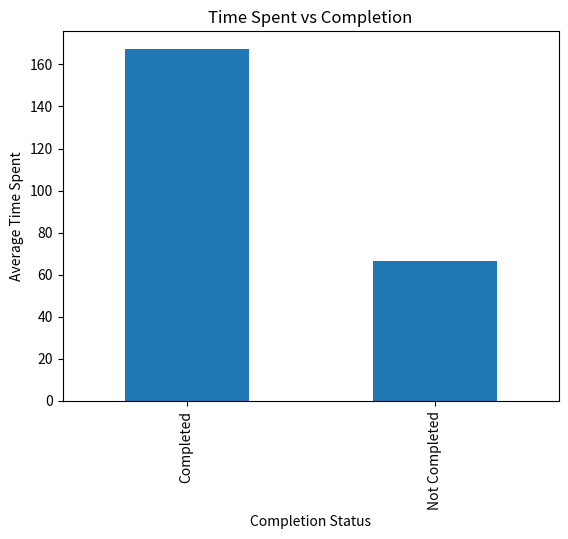
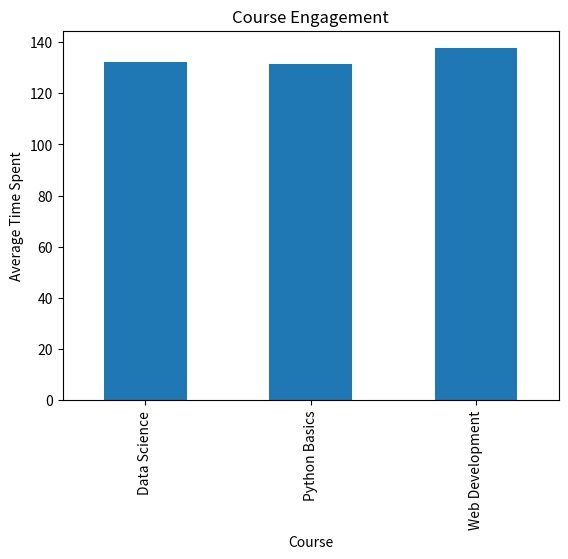
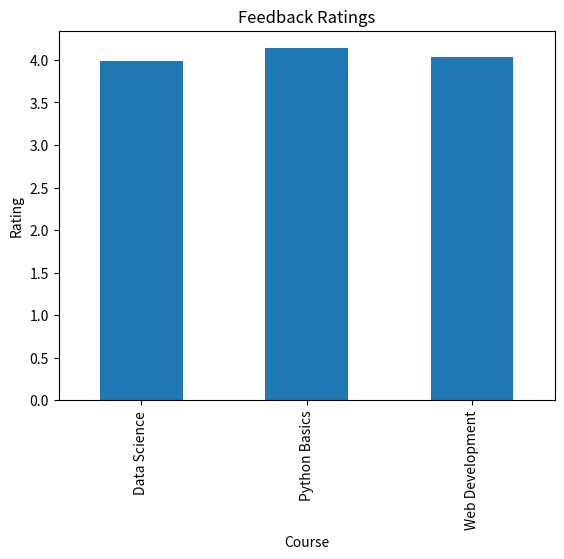
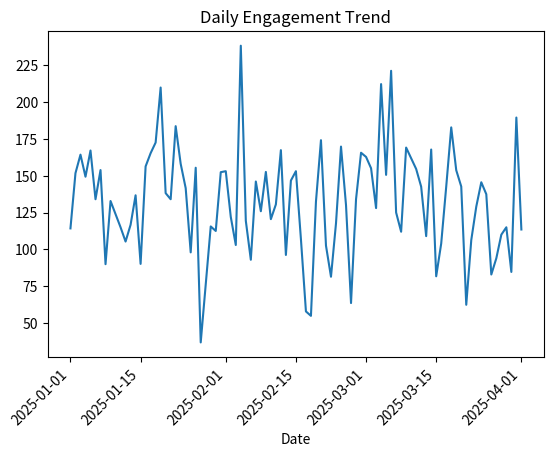

The matplotlib source for these figures, in order:
import pandas as pd
import matplotlib.pyplot as plt
import random
from datetime import datetime, timedelta

print("Program started...")

# ---------- STEP 1: Generate 3 months data ----------
start_date = datetime(2025, 1, 1)
data = []

courses = ["Python Basics", "Web Development", "Data Science"]

for i in range(1, 301):  # 300 records
    date = start_date + timedelta(days=random.randint(0, 90))
    user_id = 100 + i
    course = random.choice(courses)
    time_spent = random.randint(30, 240)
    sessions = random.randint(1, 7)

    if time_spent > 100:
        completion = "Completed"
        rating = random.randint(4, 5)
    else:
        completion = "Not Completed"
        rating = random.randint(2, 4)

    data.append([user_id, course, time_spent, sessions, completion, rating, date])

# ---------- STEP 2: Create DataFrame ----------
df = pd.DataFrame(data, columns=[
    "User_ID", "Course_Name", "Time_Spent",
    "Sessions_Per_Week", "Completion_Status",
    "Feedback_Rating", "Date"
])

# Save dataset (important for proof)
df.to_csv("user_data_generated.csv", index=False)

# ---------- STEP 3: Print Output ----------
print("\nSample Data:\n", df.head())

print("\nAverage Time Spent:", df["Time_Spent"].mean())
print("\nCompletion Count:\n", df["Completion_Status"].value_counts())

course_engagement = df.groupby("Course_Name")["Time_Spent"].mean()
print("\nAverage Time per Course:\n", course_engagement)

# ---------- STEP 4: Graphs ----------

# Graph 1
df.groupby("Completion_Status")["Time_Spent"].mean().plot(kind='bar')
plt.title("Time Spent vs Completion")
plt.xlabel("Completion Status")
plt.ylabel("Average Time Spent")
plt.show(block=True)

# Graph 2
course_engagement.plot(kind='bar')
plt.title("Course Engagement")
plt.xlabel("Course")
plt.ylabel("Average Time Spent")
plt.show(block=True)

# Graph 3
df.groupby("Course_Name")["Feedback_Rating"].mean().plot(kind='bar')
plt.title("Feedback Ratings")
plt.xlabel("Course")
plt.ylabel("Rating")
plt.show(block=True)

# Graph 4 (extra - looks professional)
df.groupby("Date")["Time_Spent"].mean().plot()
plt.title("Daily Engagement Trend")
plt.xticks(rotation=45)
plt.show(block=True)

input("\nPress Enter to exit...")
